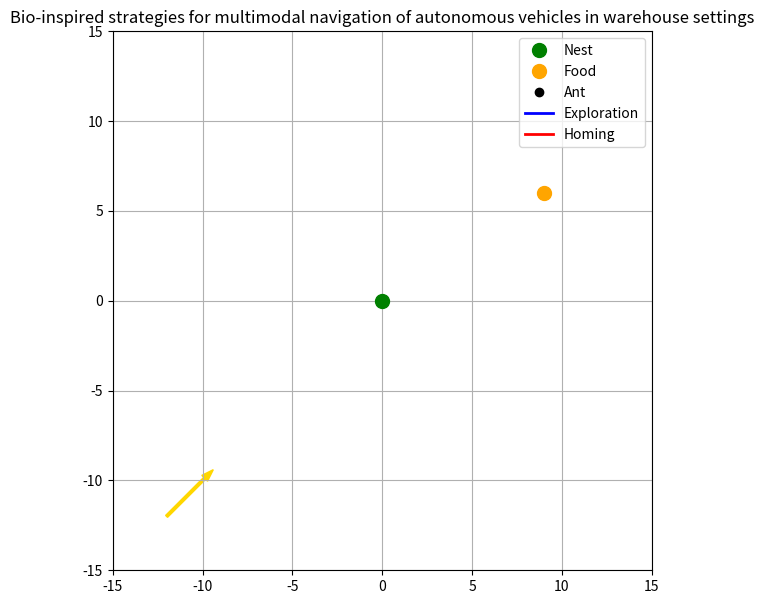

Recreate this plot in Python.
import numpy as np
import matplotlib.pyplot as plt
from matplotlib.animation import FuncAnimation

# -----------------------------
# Parameters
# -----------------------------
np.random.seed(3)

STEP_SIZE = 0.35
MAX_STEPS = 500
SUN_ANGLE = 45  # global reference (visual)

NEST = np.array([0.0, 0.0])
FOOD = np.array([9.0, 6.0])
FOOD_RADIUS = 0.8

# -----------------------------
# Helper Functions
# -----------------------------
def random_direction():
    angle = np.random.uniform(0, 2 * np.pi)
    return np.array([np.cos(angle), np.sin(angle)])

# -----------------------------
# Simulation State
# -----------------------------
position = NEST.copy()
home_vector = np.zeros(2)

exploration_path = []
return_path = []

phase = "explore"

# -----------------------------
# Plot Setup
# -----------------------------
fig, ax = plt.subplots(figsize=(7, 7))
ax.set_xlim(-15, 15)
ax.set_ylim(-15, 15)
ax.set_aspect("equal")
ax.grid(True)
ax.set_title("Bio-inspired strategies for multimodal navigation of autonomous vehicles in warehouse settings")

ax.plot(NEST[0], NEST[1], "go", markersize=10, label="Nest")
ax.plot(FOOD[0], FOOD[1], "o", color="orange", markersize=10, label="Food")

agent_dot, = ax.plot([], [], "ko", markersize=6, label="Ant")
explore_line, = ax.plot([], [], "b-", linewidth=2, label="Exploration")
return_line, = ax.plot([], [], "r-", linewidth=2, label="Homing")

# Sun compass arrow (visual cue)
sun_vec = np.array([
    np.cos(np.deg2rad(SUN_ANGLE)),
    np.sin(np.deg2rad(SUN_ANGLE))
])
ax.arrow(-12, -12, sun_vec[0]*3, sun_vec[1]*3,
         width=0.15, color="gold")

ax.legend()

# -----------------------------
# Animation Update
# -----------------------------
def update(frame):
    global position, phase, home_vector

    if phase == "explore":
        # 🔹 Biased exploration (key fix)
        to_food = FOOD - position
        to_food = to_food / np.linalg.norm(to_food)

        rand_dir = random_direction()
        direction = 0.7 * rand_dir + 0.3 * to_food
        direction = direction / np.linalg.norm(direction)

        move = STEP_SIZE * direction
        position[:] += move
        home_vector += move
        exploration_path.append(position.copy())

        if np.linalg.norm(position - FOOD) < FOOD_RADIUS:
            phase = "return"

    elif phase == "return":
        if np.linalg.norm(home_vector) > 0.05:
            direction = -home_vector / np.linalg.norm(home_vector)
            move = STEP_SIZE * direction
            position[:] += move
            home_vector += move
            return_path.append(position.copy())

    # Update visuals (Python 3.14 safe)
    agent_dot.set_data([position[0]], [position[1]])

    if exploration_path:
        p = np.array(exploration_path)
        explore_line.set_data(p[:, 0], p[:, 1])

    if return_path:
        r = np.array(return_path)
        return_line.set_data(r[:, 0], r[:, 1])

    return agent_dot, explore_line, return_line

# -----------------------------
# Run
# -----------------------------
ani = FuncAnimation(fig, update, frames=500, interval=60)
plt.show()
